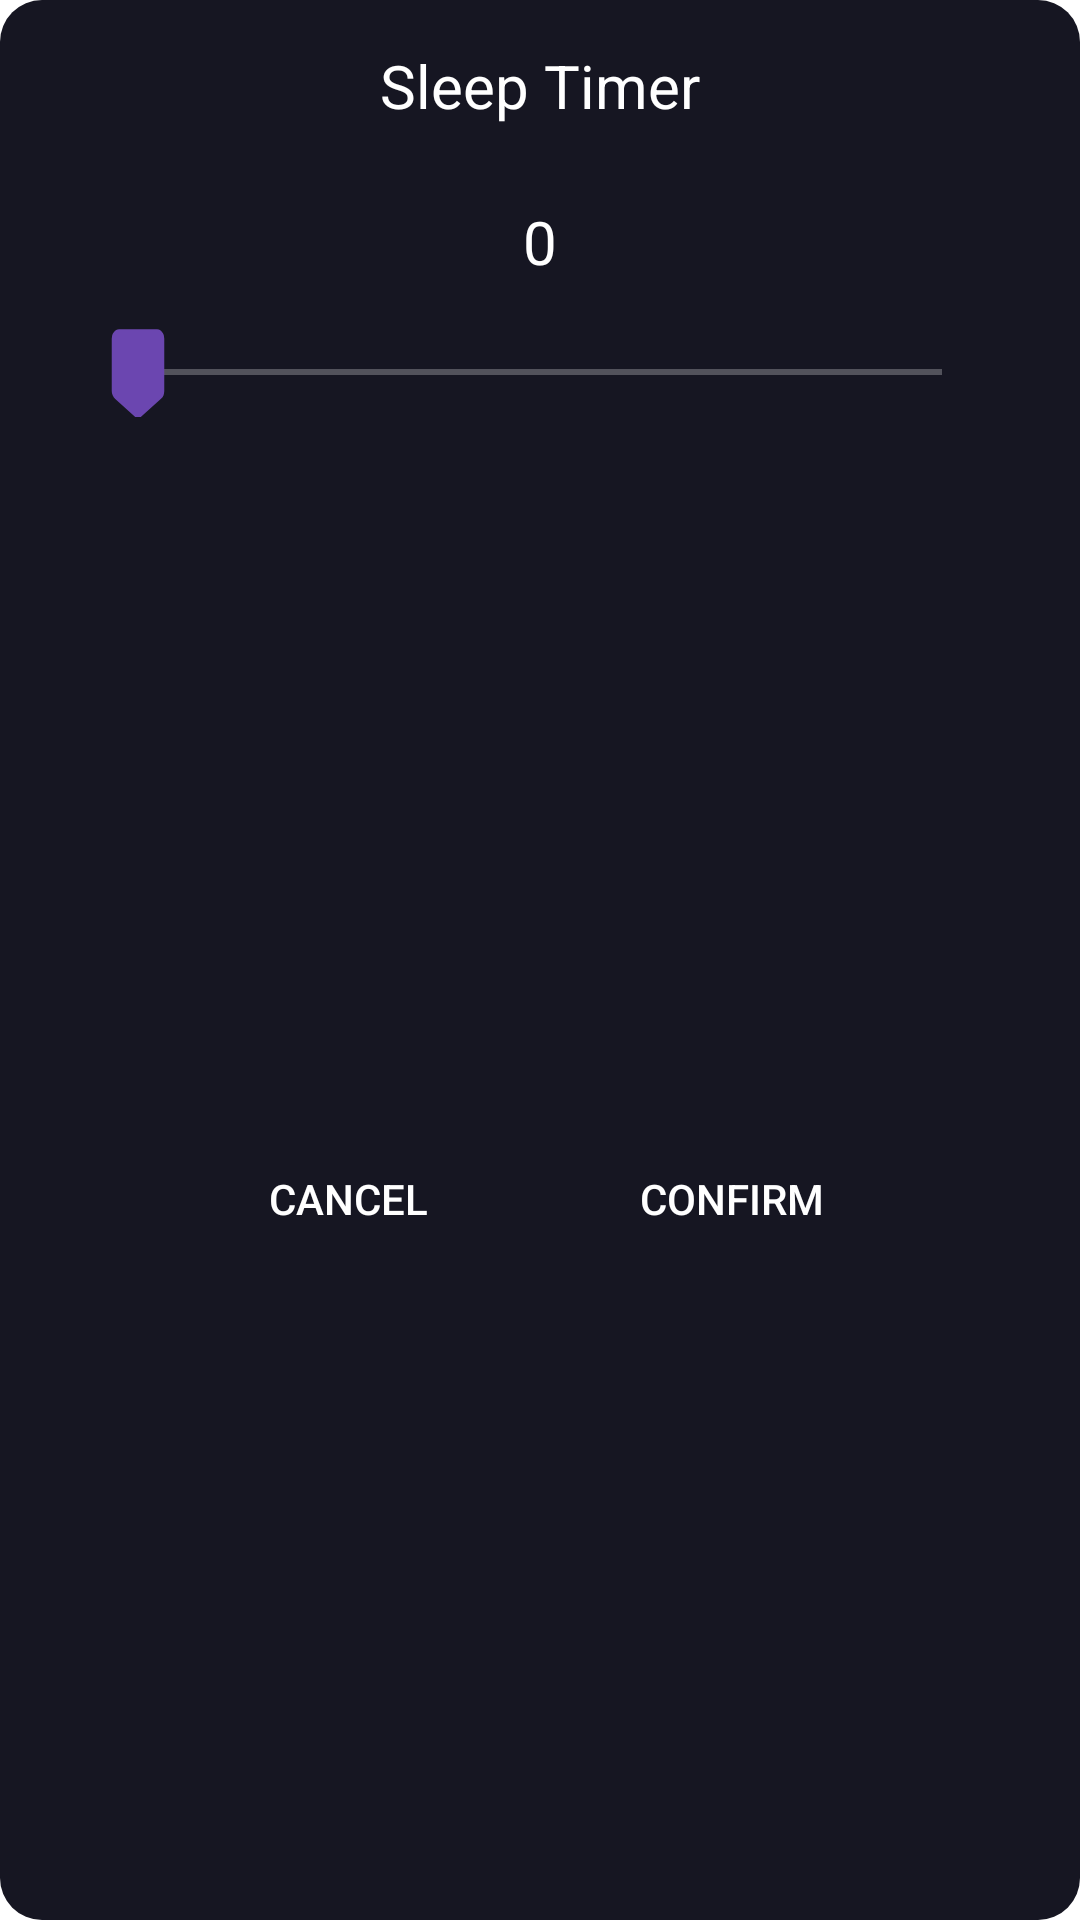

Reconstruct the res/layout file that produces this screen, plus the resources it refers to.
<!-- AndroidManifest.xml: application theme Theme.MusicPlayer -->
<!-- res/layout/dialog_timer.xml -->
<?xml version="1.0" encoding="utf-8"?>
<androidx.constraintlayout.widget.ConstraintLayout xmlns:android="http://schemas.android.com/apk/res/android"
    xmlns:app="http://schemas.android.com/apk/res-auto"
    android:layout_width="match_parent"
    android:layout_height="match_parent"
    android:background="@drawable/dialog_rounded">


    <SeekBar
        android:id="@+id/seekBarTimer"
        android:layout_width="300dp"
        android:layout_height="wrap_content"
        android:layout_gravity="center_vertical"
        android:layout_marginStart="20dp"
        android:layout_marginTop="15dp"
        android:layout_marginEnd="20dp"
        android:progressTint="@color/purple_main"
        android:splitTrack="false"
        android:thumb="@drawable/seekbar_thumb_24dp"
        app:layout_constraintEnd_toEndOf="parent"
        app:layout_constraintStart_toStartOf="parent"
        app:layout_constraintTop_toBottomOf="@+id/text_timer_duration" />

    <TextView
        android:id="@+id/text_timer_duration"
        android:layout_width="wrap_content"
        android:layout_height="wrap_content"
        android:layout_marginTop="25dp"
        android:text="0"
        android:textColor="#fff"
        android:textSize="20sp"
        app:layout_constraintEnd_toEndOf="parent"
        app:layout_constraintStart_toStartOf="parent"
        app:layout_constraintTop_toBottomOf="@+id/text_sleep_timer" />

    <TextView
        android:id="@+id/text_sleep_timer"
        android:layout_width="wrap_content"
        android:layout_height="wrap_content"
        android:layout_marginTop="15dp"
        android:text="@string/sleep_timer"
        android:textColor="#fff"
        android:textSize="20sp"
        app:layout_constraintEnd_toEndOf="parent"
        app:layout_constraintStart_toStartOf="parent"
        app:layout_constraintTop_toTopOf="parent" />

    <Button
        android:id="@+id/btn_cancel_timer"
        android:layout_width="wrap_content"
        android:layout_height="wrap_content"
        android:layout_marginTop="30dp"
        android:layout_marginEnd="20dp"
        android:layout_marginBottom="10dp"
        android:background="@android:color/transparent"
        android:text="@string/cancel"
        app:layout_constraintBottom_toBottomOf="parent"
        app:layout_constraintEnd_toStartOf="@+id/btn_confirm_timer"
        app:layout_constraintHorizontal_chainStyle="packed"
        app:layout_constraintStart_toStartOf="parent"
        app:layout_constraintTop_toBottomOf="@+id/seekBarTimer"
        app:layout_constraintVertical_chainStyle="packed" />

    <Button
        android:id="@+id/btn_confirm_timer"
        android:layout_width="wrap_content"
        android:layout_height="wrap_content"
        android:layout_marginStart="20dp"
        android:layout_marginTop="30dp"
        android:layout_marginBottom="10dp"
        android:background="@android:color/transparent"
        android:text="@string/confirm"
        app:layout_constraintBottom_toBottomOf="parent"
        app:layout_constraintEnd_toEndOf="parent"
        app:layout_constraintStart_toEndOf="@id/btn_cancel_timer"
        app:layout_constraintTop_toBottomOf="@+id/seekBarTimer" />

</androidx.constraintlayout.widget.ConstraintLayout>
<!-- resources referenced by this layout -->
<resources>
  <color name="purple_main">#6B46B0</color>
  <!-- drawable dialog_rounded (drawable) -->
  <?xml version="1.0" encoding="utf-8"?>
  
  <shape xmlns:android="http://schemas.android.com/apk/res/android"
      android:shape="rectangle">
      <solid android:color="@color/purple_bg" />
      <corners android:radius="14dp" />
  </shape>
  <!-- drawable seekbar_thumb_24dp (drawable) -->
  <?xml version="1.0" encoding="UTF-8" standalone="no"?>
  <rotate xmlns:android="http://schemas.android.com/apk/res/android"
      android:fromDegrees="90">
      <vector
          android:width="38dp"
          android:height="30dp"
          android:autoMirrored="true"
          android:tint="@color/purple_main"
          android:viewportWidth="24"
          android:viewportHeight="24">
          <path
              android:fillColor="@color/purple_main"
              android:pathData="M17.63,5.84C17.27,5.33 16.67,5 16,5L5,5.01C3.9,5.01 3,5.9 3,7v10c0,1.1 0.9,1.99 2,1.99L16,19c0.67,0 1.27,-0.33 1.63,-0.84L22,12l-4.37,-6.16z" />
      </vector>
  </rotate>
  <string name="cancel">Cancel</string>
  <string name="confirm">Confirm</string>
  <string name="sleep_timer">Sleep Timer</string>
  <style name="Theme.MusicPlayer" parent="BaseTheme">
          
          <item name="colorPrimary">@color/purple_main</item>
          <item name="colorPrimaryVariant">@color/purple_bg</item>
          <item name="colorOnPrimary">@color/white</item>
          
          <item name="colorSecondary">@color/purple_main</item>
          <item name="colorSecondaryVariant">@color/purple_bg</item>
          <item name="colorOnSecondary">@color/black</item>
          
          <item name="android:statusBarColor" tools:targetApi="l">?attr/colorPrimaryVariant</item>
          
          <item name="actionBarStyle">@style/ToolbarCustomStyle</item>
      </style>
  <color name="purple_bg">#161622</color>
  <style name="BaseTheme" parent="Theme.MaterialComponents.DayNight.NoActionBar">
          <item name="android:textColor">@color/white</item>
          <item name="android:editTextColor">@color/white</item>
          <item name="android:textColorPrimary">@color/white</item>
          <item name="android:textColorSecondary">@color/white</item>
          <item name="android:textColorTertiary">@color/white</item>
          <item name="android:textColorTertiaryInverse">@color/white</item>
          <item name="android:textColorSecondaryInverse">@color/white</item>
          <item name="android:textColorPrimaryInverse">@color/white</item>
      </style>
  <color name="white">#FFFFFFFF</color>
  <color name="black">#FF000000</color>
  <style name="ToolbarCustomStyle" parent="Theme.MaterialComponents.DayNight.NoActionBar">
          <item name="colorControlHighlight">@color/grey_highlight</item>
          <item name="colorControlNormal">@color/white</item>
      </style>
  <color name="grey_highlight">#8A8A8A</color>
</resources>
